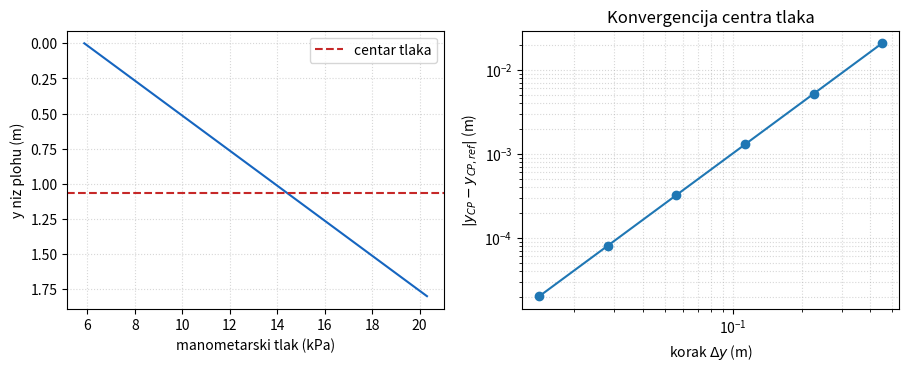

Write the Python code that produced this figure.
import numpy as np
import matplotlib.pyplot as plt

plt.rcParams.update({"figure.dpi": 110, "font.size": 10})
RHO, G = 998.0, 9.81

def analiticka_ploha(h_0, b, L, theta_deg):
    """b širina, L duljina niz plohu, theta kut prema vodoravnici."""
    s = np.sin(np.radians(theta_deg))
    F = RHO*G*b*(h_0*L + 0.5*s*L**2)
    M_gornji = RHO*G*b*(0.5*h_0*L**2 + (s/3.0)*L**3)
    y_cp = M_gornji/F
    return F, y_cp, h_0 + s*y_cp

h_0, b, L, theta = 0.60, 1.20, 1.80, 55.0
F_ref, ycp_ref, hcp_ref = analiticka_ploha(h_0, b, L, theta)
print(f"F = {F_ref/1000:.3f} kN")
print(f"y_CP = {ycp_ref:.4f} m od gornjeg ruba; h_CP = {hcp_ref:.4f} m")


def trapz_local(y, x):
    return np.sum(0.5*(y[:-1]+y[1:]) * np.diff(x))

def numericka_ploha(h_0, b, L, theta_deg, n):
    y = np.linspace(0.0, L, n+1)
    h = h_0 + y*np.sin(np.radians(theta_deg))
    p = RHO*G*h
    F = trapz_local(p*b, y)
    M = trapz_local(y*p*b, y)
    return F, M/F, y, p

n_mreza = np.array([4, 8, 16, 32, 64, 128])
rezultati = [numericka_ploha(h_0, b, L, theta, int(n)) for n in n_mreza]
F_num = np.array([r[0] for r in rezultati])
ycp_num = np.array([r[1] for r in rezultati])
err_y = np.abs(ycp_num-ycp_ref)
red = np.log2(err_y[:-1]/err_y[1:])
print("n   F [kN]      y_CP [m]    |pogreška y_CP| [m]")
for n, fn, yn, en in zip(n_mreza, F_num, ycp_num, err_y):
    print(f"{n:3d} {fn/1000:10.5f} {yn:12.7f} {en:18.3e}")

_, _, y_plot, p_plot = numericka_ploha(h_0, b, L, theta, 200)
fig, (ax1, ax2) = plt.subplots(1, 2, figsize=(9.2, 3.8))
ax1.plot(p_plot/1000, y_plot, color="#1565c0")
ax1.axhline(ycp_ref, color="#c62828", ls="--", label="centar tlaka")
ax1.invert_yaxis()
ax1.set(xlabel="manometarski tlak (kPa)", ylabel="y niz plohu (m)")
ax1.legend()
ax1.grid(ls=":", alpha=0.5)
ax2.loglog(L/n_mreza, err_y, "o-")
ax2.set(xlabel=r"korak $\Delta y$ (m)", ylabel=r"$|y_{CP}-y_{CP,ref}|$ (m)",
        title="Konvergencija centra tlaka")
ax2.grid(ls=":", which="both", alpha=0.5)
fig.tight_layout()
plt.show()


F_fin, ycp_fin, _, _ = numericka_ploha(h_0, b, L, theta, 512)
M_fin = F_fin*ycp_fin
M_ref = F_ref*ycp_ref
_, ycp_horizontalno, _ = analiticka_ploha(h_0, b, L, 0.0)

print(f"opaženi red pri posljednja tri progušćivanja mreže: {red[-3:]}")
assert np.isclose(F_fin, F_ref, rtol=2e-12)
assert abs(M_fin-M_ref)/M_ref < 2e-6
assert np.isclose(ycp_horizontalno, L/2, rtol=1e-12)
assert np.all((red[-3:] > 1.99) & (red[-3:] < 2.01))
print("PASS: sila, moment, vodoravna ploha i drugi red konvergencije.")
